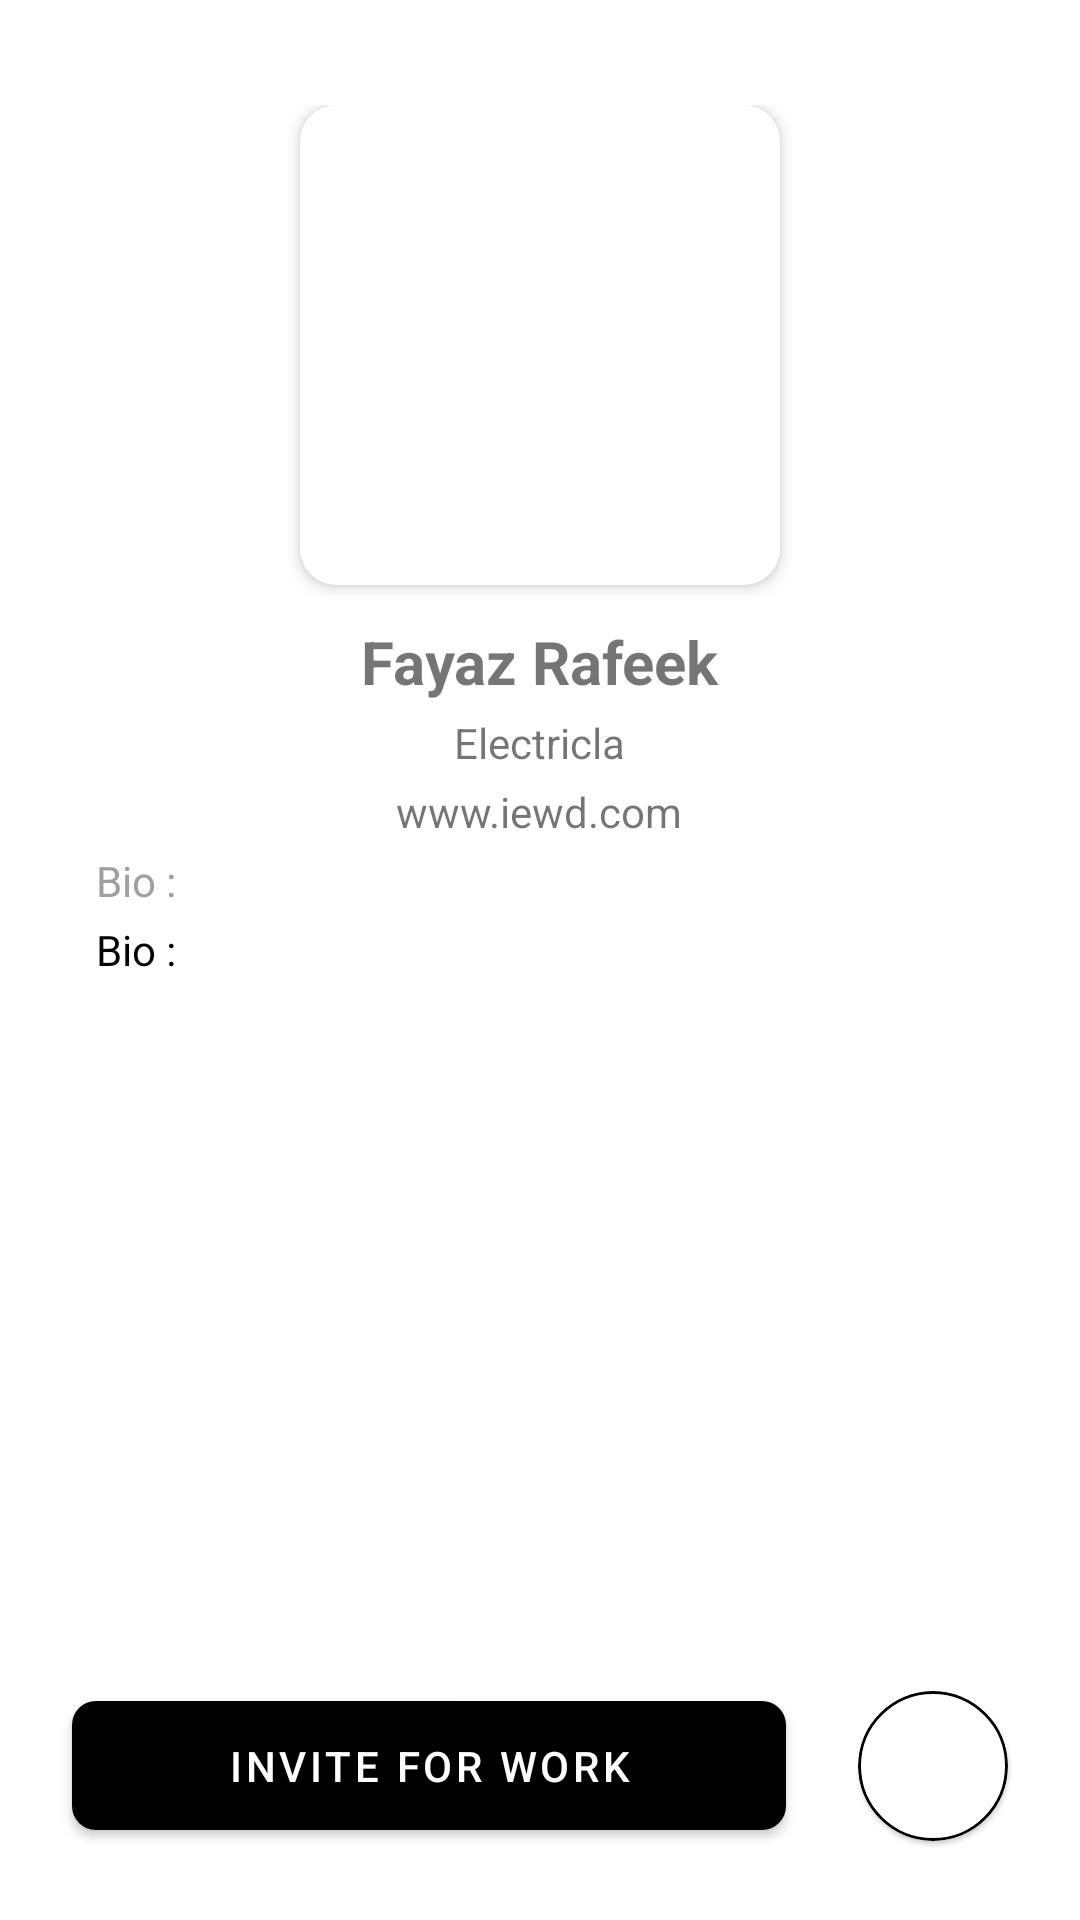

Write the Android layout XML for this screen, with the resource values it uses.
<!-- AndroidManifest.xml: application theme Theme.Serviceio -->
<!-- res/layout/activity_worker_detail.xml -->
<?xml version="1.0" encoding="utf-8"?>
<androidx.constraintlayout.widget.ConstraintLayout xmlns:android="http://schemas.android.com/apk/res/android"
    xmlns:app="http://schemas.android.com/apk/res-auto"
    android:layout_width="match_parent"
    android:layout_height="match_parent">

    <androidx.appcompat.widget.LinearLayoutCompat
        android:layout_width="match_parent"
        android:layout_height="wrap_content"
        android:layout_marginHorizontal="32dp"
        android:orientation="vertical"
        app:layout_constraintBottom_toBottomOf="parent"
        app:layout_constraintEnd_toEndOf="parent"
        app:layout_constraintStart_toStartOf="parent"
        app:layout_constraintTop_toTopOf="parent"
        app:layout_constraintVertical_bias="0.100000024">


        <com.google.android.material.card.MaterialCardView
            android:layout_width="160dp"
            android:layout_height="160dp"
            app:cardCornerRadius="12dp"
            app:cardElevation="3dp"
            android:layout_gravity="center_horizontal">

            <ImageView
                android:id="@+id/worker_image"
                android:layout_width="match_parent"
                android:layout_height="match_parent"
                android:scaleType="centerCrop"
                android:src="@drawable/ic_profile" />
        </com.google.android.material.card.MaterialCardView>


        <TextView
            android:id="@+id/worker_name"
            android:layout_width="wrap_content"
            android:layout_height="wrap_content"
            android:layout_gravity="center_horizontal"
            android:layout_marginTop="12dp"
            android:text="Fayaz Rafeek"
            android:textSize="20sp"
            android:textStyle="bold" />

        <TextView
            android:id="@+id/worker_cat"
            android:layout_width="wrap_content"
            android:layout_height="wrap_content"
            android:layout_gravity="center_horizontal"
            android:layout_marginTop="4dp"
            android:text="Electricla" />

        <TextView
            android:id="@+id/web"
            android:layout_width="wrap_content"
            android:layout_height="wrap_content"
            android:layout_gravity="center_horizontal"
            android:layout_marginTop="4dp"
            android:text="www.iewd.com" />

        <TextView
            android:id="@+id/worker_bio_label"
            android:layout_width="wrap_content"
            android:layout_height="wrap_content"
            android:layout_marginTop="4dp"
            android:text="Bio : "
            android:textColor="@color/grey_5" />

        <TextView
            android:id="@+id/worker_bio"
            android:layout_width="wrap_content"
            android:layout_height="wrap_content"
            android:layout_marginTop="4dp"
            android:text="Bio : "
            android:textColor="@color/black" />



    </androidx.appcompat.widget.LinearLayoutCompat>

    <androidx.constraintlayout.widget.ConstraintLayout
        android:layout_width="match_parent"
        android:layout_height="wrap_content"
        android:orientation="horizontal"
        android:layout_marginBottom="24dp"
        app:layout_constraintBottom_toBottomOf="parent">

        <com.google.android.material.button.MaterialButton
            android:id="@+id/inv_wrk_btn"
            android:layout_width="0dp"
            android:layout_height="55dp"
            android:layout_marginHorizontal="24dp"
            android:text="Invite for work"
            app:backgroundTint="@color/black"
            app:cornerRadius="8dp"
            app:layout_constraintBottom_toBottomOf="parent"
            app:layout_constraintEnd_toStartOf="@id/phone_btn"
            app:layout_constraintStart_toStartOf="parent"
            app:layout_constraintTop_toTopOf="parent" />

        <com.google.android.material.card.MaterialCardView
            android:id="@+id/phone_btn"
            android:layout_width="50dp"
            android:layout_height="50dp"
            app:cardCornerRadius="100dp"
            app:strokeColor="@color/black"
            app:layout_constraintBottom_toBottomOf="parent"
            app:layout_constraintEnd_toEndOf="parent"
            app:layout_constraintTop_toTopOf="parent"
            android:layout_marginEnd="24dp"
            app:strokeWidth="1dp">

            <ImageView
                android:layout_width="match_parent"
                android:layout_height="match_parent"
                android:src="@drawable/ic_phone"
                android:layout_margin="8dp"
                app:tint="@color/black" />

        </com.google.android.material.card.MaterialCardView>


    </androidx.constraintlayout.widget.ConstraintLayout>


</androidx.constraintlayout.widget.ConstraintLayout>
<!-- resources referenced by this layout -->
<resources>
  <color name="black">#FF000000</color>
  <color name="grey_5">#9F9F9F</color>
  <style name="Theme.Serviceio" parent="Theme.MaterialComponents.Light.NoActionBar">
          
          <item name="colorPrimary">@color/blue_8</item>
          <item name="colorPrimaryVariant">@color/purple_700</item>
          <item name="colorOnPrimary">@color/white</item>
          
          <item name="colorSecondary">@color/teal_200</item>
          <item name="colorSecondaryVariant">@color/teal_700</item>
          <item name="colorOnSecondary">@color/black</item>
          
          <item name="android:statusBarColor" tools:targetApi="l">@color/black_3</item>
          
  
          <item name="bottomNavigationStyle">@style/BottomNav</item>
      </style>
  <color name="blue_8">#3285FF</color>
  <color name="purple_700">#FF3700B3</color>
  <color name="white">#FFFFFFFF</color>
  <color name="teal_200">#FF03DAC5</color>
  <color name="teal_700">#FF018786</color>
  <color name="black_3">#020202</color>
  <style name="BottomNav" parent="Widget.MaterialComponents.BottomNavigationView.Colored">
          <item name="materialThemeOverlay">@style/ThemeOverlay.App.BottomNavigationView</item>
      </style>
  <style name="ThemeOverlay.App.BottomNavigationView" parent="">
          <item name="colorPrimary">@color/black</item>
          <item name="colorOnPrimary">@color/white</item>
      </style>
</resources>
